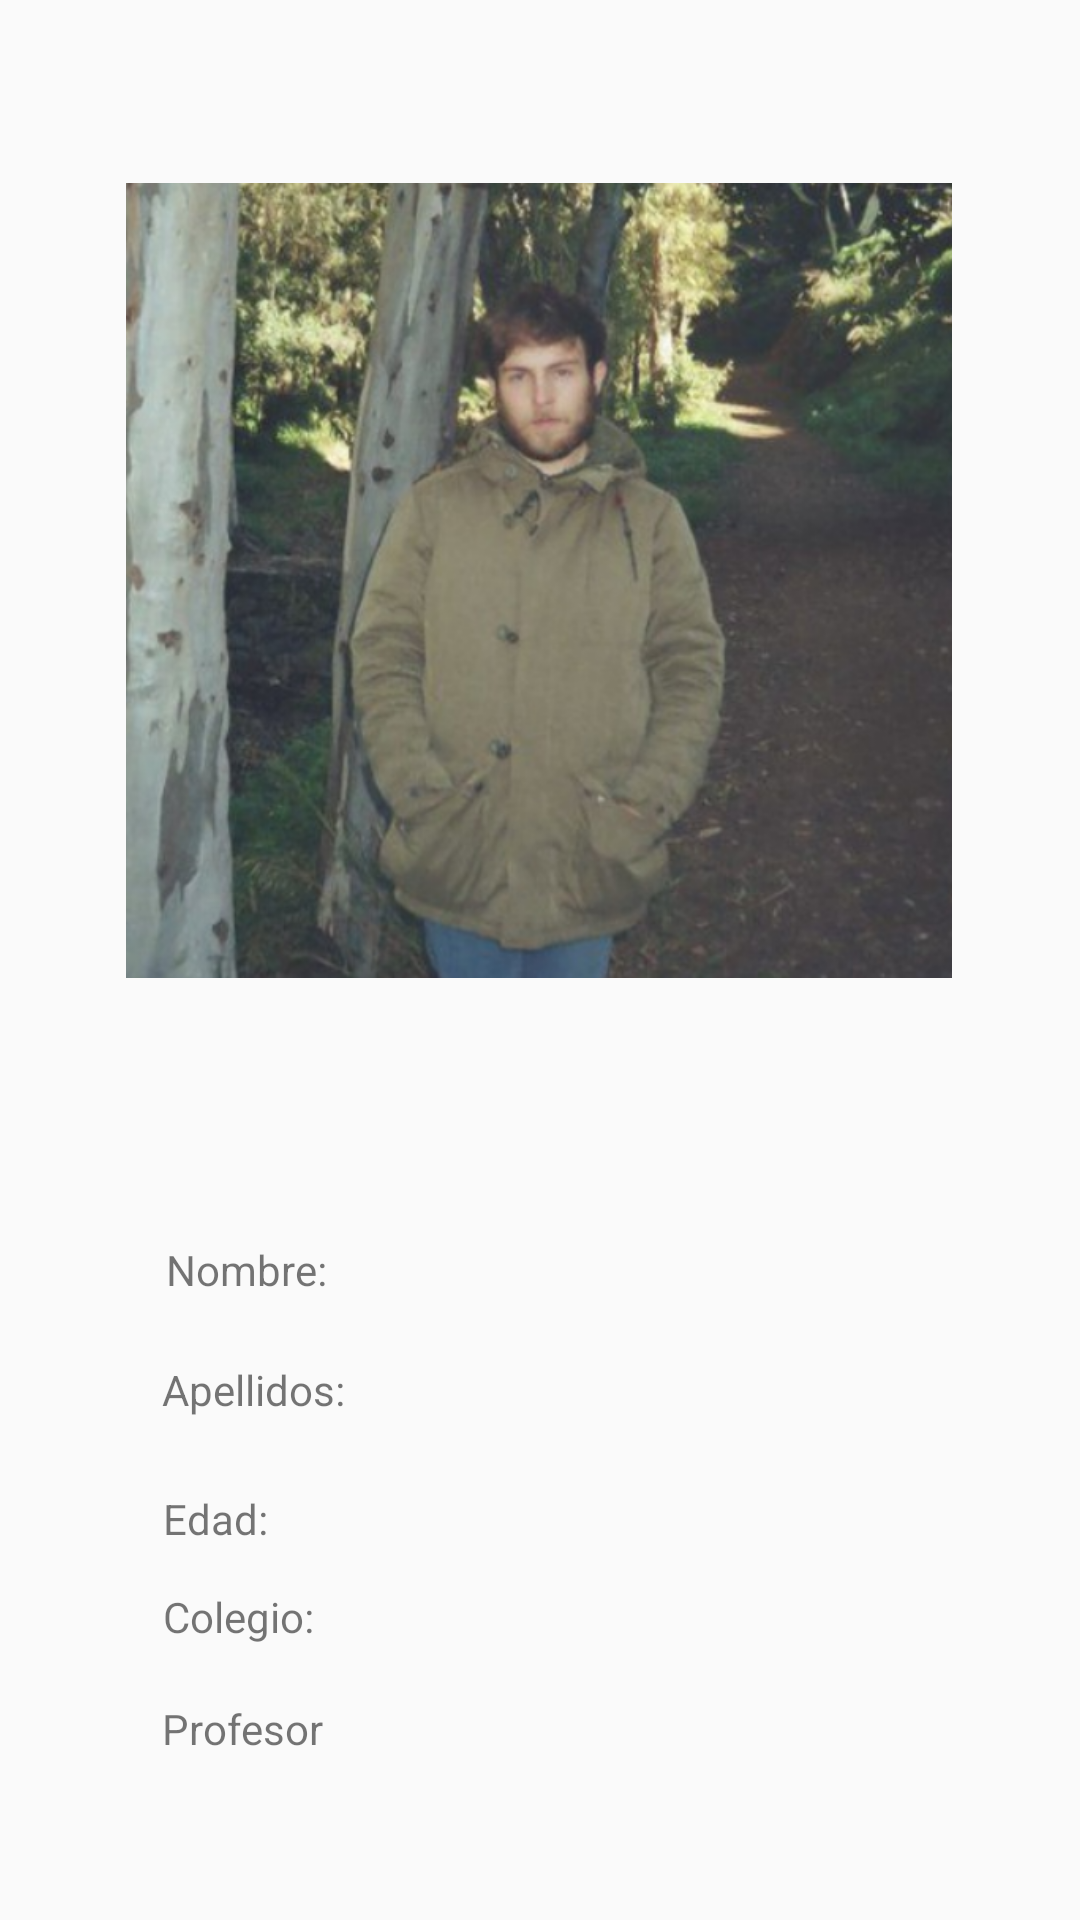

Here is an Android app screen rendered from its layout file. Give the layout XML and the strings, colors and styles it references.
<!-- AndroidManifest.xml: application theme Theme.Pareja_Ramirez_Victor_Datos -->
<!-- res/layout/activity_about.xml -->
<?xml version="1.0" encoding="utf-8"?>
<androidx.constraintlayout.widget.ConstraintLayout xmlns:android="http://schemas.android.com/apk/res/android"
    xmlns:app="http://schemas.android.com/apk/res-auto"
    xmlns:tools="http://schemas.android.com/tools"
    android:layout_width="match_parent"
    android:layout_height="match_parent"
    tools:context=".Ejercicio1.Opciones.AboutActivity">

    <TextView
        android:id="@+id/colegio"
        android:layout_width="wrap_content"
        android:layout_height="wrap_content"
        app:layout_constraintBottom_toBottomOf="parent"
        app:layout_constraintEnd_toEndOf="parent"
        app:layout_constraintHorizontal_bias="0.475"
        app:layout_constraintStart_toStartOf="parent"
        app:layout_constraintTop_toBottomOf="@+id/textViewEdad"
        app:layout_constraintVertical_bias="0.131" />

    <TextView
        android:id="@+id/apellidos"
        android:layout_width="wrap_content"
        android:layout_height="wrap_content"
        android:layout_marginTop="17dp"
        app:layout_constraintBottom_toBottomOf="parent"
        app:layout_constraintEnd_toEndOf="parent"
        app:layout_constraintHorizontal_bias="0.474"
        app:layout_constraintStart_toStartOf="parent"
        app:layout_constraintTop_toBottomOf="@+id/textViewNombre"
        app:layout_constraintVertical_bias="0.028" />

    <TextView
        android:id="@+id/edad"
        android:layout_width="wrap_content"
        android:layout_height="wrap_content"
        android:layout_marginTop="64dp"
        app:layout_constraintBottom_toBottomOf="parent"
        app:layout_constraintEnd_toEndOf="parent"
        app:layout_constraintHorizontal_bias="0.474"
        app:layout_constraintStart_toStartOf="parent"
        app:layout_constraintTop_toBottomOf="@+id/textViewNombre"
        app:layout_constraintVertical_bias="0.025" />

    <TextView
        android:id="@+id/nombre"
        android:layout_width="wrap_content"
        android:layout_height="wrap_content"
        android:layout_marginTop="84dp"
        app:layout_constraintBottom_toBottomOf="parent"
        app:layout_constraintEnd_toEndOf="parent"
        app:layout_constraintHorizontal_bias="0.474"
        app:layout_constraintStart_toStartOf="parent"
        app:layout_constraintTop_toBottomOf="@+id/imageView"
        app:layout_constraintVertical_bias="0.017" />

    <TextView
        android:id="@+id/profesor"
        android:layout_width="wrap_content"
        android:layout_height="wrap_content"
        android:layout_marginTop="13dp"
        app:layout_constraintBottom_toBottomOf="parent"
        app:layout_constraintEnd_toEndOf="parent"
        app:layout_constraintHorizontal_bias="0.474"
        app:layout_constraintStart_toStartOf="parent"
        app:layout_constraintTop_toBottomOf="@+id/textViewColegio"
        app:layout_constraintVertical_bias="0.091" />

    <ImageView
        android:id="@+id/imageView"
        android:layout_width="280dp"
        android:layout_height="265dp"
        app:layout_constraintBottom_toBottomOf="parent"

        app:layout_constraintEnd_toEndOf="parent"
        app:layout_constraintHorizontal_bias="0.496"
        app:layout_constraintStart_toStartOf="parent"
        app:layout_constraintTop_toTopOf="parent"
        app:layout_constraintVertical_bias="0.163"
        app:srcCompat="@drawable/me" />

    <TextView
        android:id="@+id/textViewNombre"
        android:layout_width="wrap_content"
        android:layout_height="wrap_content"
        android:layout_marginTop="84dp"
        android:text="Nombre:"
        app:layout_constraintBottom_toBottomOf="parent"
        app:layout_constraintEnd_toEndOf="parent"
        app:layout_constraintHorizontal_bias="0.181"
        app:layout_constraintStart_toStartOf="parent"
        app:layout_constraintTop_toBottomOf="@+id/imageView"
        app:layout_constraintVertical_bias="0.017" />

    <TextView
        android:id="@+id/textViewApelidos"
        android:layout_width="wrap_content"
        android:layout_height="wrap_content"
        android:layout_marginTop="17dp"
        android:text="Apellidos:"
        app:layout_constraintBottom_toBottomOf="parent"
        app:layout_constraintEnd_toEndOf="parent"
        app:layout_constraintHorizontal_bias="0.181"
        app:layout_constraintStart_toStartOf="parent"
        app:layout_constraintTop_toBottomOf="@+id/textViewNombre"
        app:layout_constraintVertical_bias="0.024" />

    <TextView
        android:id="@+id/textViewEdad"
        android:layout_width="wrap_content"
        android:layout_height="wrap_content"
        android:layout_marginTop="64dp"
        android:text="Edad:"
        app:layout_constraintBottom_toBottomOf="parent"
        app:layout_constraintEnd_toEndOf="parent"
        app:layout_constraintHorizontal_bias="0.167"
        app:layout_constraintStart_toStartOf="parent"
        app:layout_constraintTop_toBottomOf="@+id/textViewNombre"
        app:layout_constraintVertical_bias="0.0" />

    <TextView
        android:id="@+id/textViewColegio"
        android:layout_width="wrap_content"
        android:layout_height="wrap_content"
        android:text="Colegio:"
        app:layout_constraintBottom_toBottomOf="parent"
        app:layout_constraintEnd_toEndOf="parent"
        app:layout_constraintHorizontal_bias="0.175"
        app:layout_constraintStart_toStartOf="parent"
        app:layout_constraintTop_toBottomOf="@+id/textViewEdad"
        app:layout_constraintVertical_bias="0.131" />

    <TextView
        android:id="@+id/textViewProfesor"
        android:layout_width="wrap_content"
        android:layout_height="wrap_content"
        android:layout_marginTop="13dp"
        android:text="Profesor"
        app:layout_constraintBottom_toBottomOf="parent"
        app:layout_constraintEnd_toEndOf="parent"
        app:layout_constraintHorizontal_bias="0.176"
        app:layout_constraintStart_toStartOf="parent"
        app:layout_constraintTop_toBottomOf="@+id/textViewColegio"
        app:layout_constraintVertical_bias="0.091" />
</androidx.constraintlayout.widget.ConstraintLayout>
<!-- resources referenced by this layout -->
<resources>
  <!-- drawable me: png bitmap (drawable, 582205 bytes) -->
  <style name="Theme.Pareja_Ramirez_Victor_Datos" parent="Theme.AppCompat.Light.NoActionBar">
          
          <item name="colorPrimary">@color/purple_500</item>
          <item name="colorPrimaryVariant">@color/purple_700</item>
          <item name="colorOnPrimary">@color/white</item>
          
          <item name="colorSecondary">@color/teal_200</item>
          <item name="colorSecondaryVariant">@color/teal_700</item>
          <item name="colorOnSecondary">@color/black</item>
          
          <item name="android:statusBarColor" tools:targetApi="l">?attr/colorPrimaryVariant</item>
          
          <item name="windowActionBar">true</item>
          <item name="windowNoTitle">true</item>
      </style>
  <color name="purple_500">#FF6200EE</color>
  <color name="purple_700">#FF3700B3</color>
  <color name="white">#FFFFFFFF</color>
  <color name="teal_200">#FF03DAC5</color>
  <color name="teal_700">#FF018786</color>
  <color name="black">#FF000000</color>
</resources>
